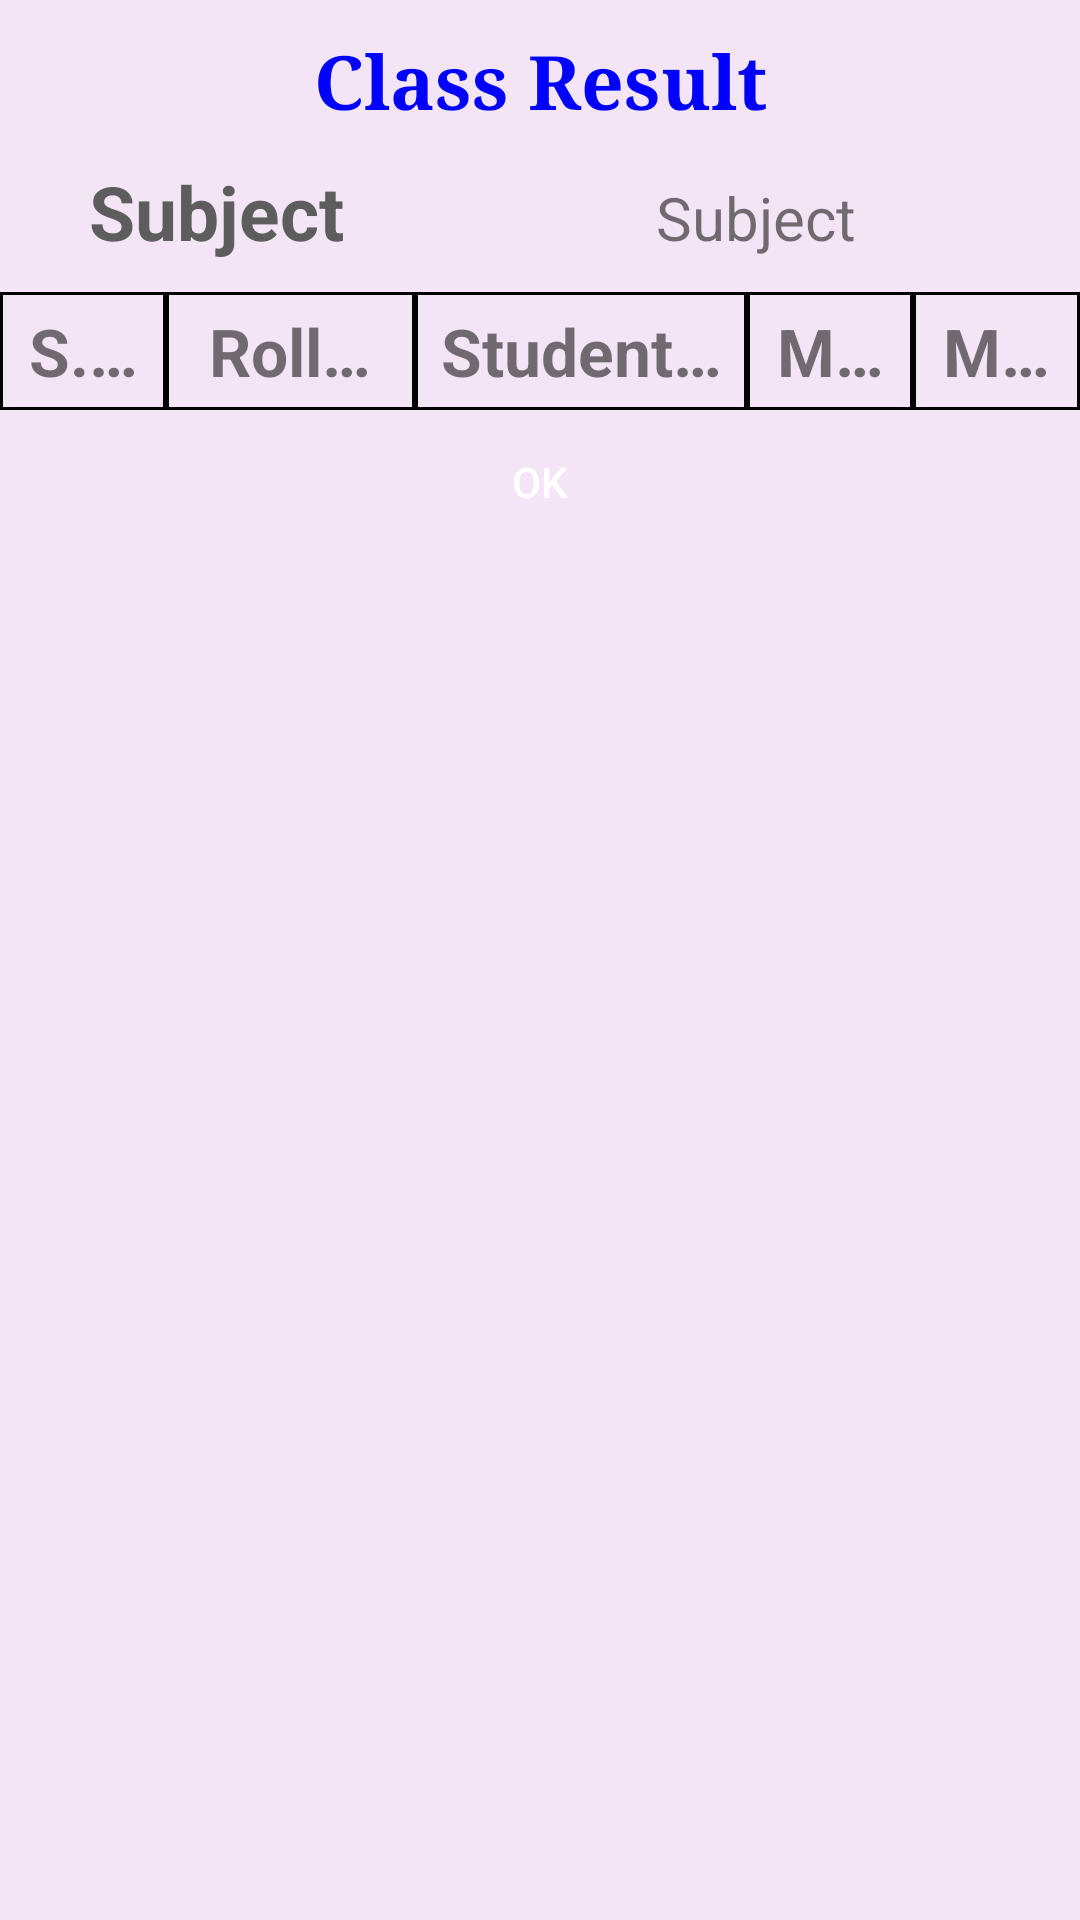

Android layout source for this screen:
<!-- AndroidManifest.xml: application theme AppTheme -->
<!-- res/layout/activity_show_result.xml -->
<?xml version="1.0" encoding="utf-8"?>
<LinearLayout xmlns:android="http://schemas.android.com/apk/res/android"
    android:orientation="vertical" android:layout_width="match_parent"
    android:layout_height="match_parent"
    android:background="@color/light">
    <TextView
        android:layout_width="match_parent"
        android:layout_height="wrap_content"
        android:text="@string/tv_show_result"
        android:typeface="serif"
        android:textColor="#0000ff"
        android:textStyle="bold"
        android:textSize="25sp"
        android:layout_marginTop="10dp"
        android:gravity="center"/>

    <LinearLayout
        android:layout_width="match_parent"
        android:layout_height="wrap_content"
        android:orientation="horizontal"
        android:paddingTop="10dp">

        <TextView
            android:layout_width="0dp"
            android:layout_height="wrap_content"
            android:textColor="#5d5d5d"
            android:text="@string/tv_subject"
            android:gravity="center"
            android:layout_weight="40"
            android:textSize="25sp"
            android:textStyle="bold"
            android:paddingLeft="10dp"
            android:paddingRight="10dp"
            />

        <TextView
            android:layout_width="0dp"
            android:layout_height="wrap_content"
            android:text="@string/tv_subject"
            android:gravity="center_horizontal"
            android:layout_weight="60"
            android:textSize="20sp"
            android:singleLine="true"
            android:id="@+id/subject_textView"
            />


    </LinearLayout>

    <LinearLayout
        android:layout_width = "match_parent"
        android:layout_height = "wrap_content"
        android:paddingTop="10dp">

        <TextView
            android:layout_width = "0dp"
            android:layout_height = "wrap_content"
            android:layout_weight = "1"
            android:padding = "5dp"
            android:text = "@string/tv_sno"
            android:textStyle="bold"
            android:textSize="22sp"
            android:background = "@drawable/cell_shape"
            android:singleLine="true"
            android:gravity="center"
            />

        <TextView
            android:layout_width = "0dp"
            android:layout_height = "wrap_content"
            android:layout_weight = "1.5"
            android:padding = "5dp"
            android:text = "@string/tv_student_rollno"
            android:textStyle="bold"
            android:textSize="22sp"
            android:background = "@drawable/cell_shape"
            android:singleLine="true"
            android:gravity="center"
            />

        <TextView
            android:layout_width = "0dp"
            android:layout_height = "wrap_content"
            android:layout_weight = "2"
            android:padding = "5dp"
            android:text = "@string/tv_student_name"
            android:textStyle="bold"
            android:textSize="22sp"
            android:background = "@drawable/cell_shape"
            android:singleLine="true"
            android:gravity="center"
            />

        <TextView
            android:layout_width = "0dp"
            android:layout_height = "wrap_content"
            android:layout_weight = "1"
            android:padding = "5dp"
            android:text = "@string/tv_student_marks"
            android:textStyle="bold"
            android:textSize="22sp"
            android:background = "@drawable/cell_shape"
            android:singleLine="true"
            android:gravity="center"
            />
        <TextView
            android:layout_width = "0dp"
            android:layout_height = "wrap_content"
            android:layout_weight = "1"
            android:padding = "5dp"
            android:text = "@string/tv_max_mark"
            android:textStyle="bold"
            android:textSize="22sp"
            android:background = "@drawable/cell_shape"
            android:singleLine="true"
            android:gravity="center"
            />
        </LinearLayout>
            <ListView
                android:id="@+id/listView5"
                android:layout_width="match_parent"
                android:layout_height="wrap_content" >
            </ListView>

    <Button
        android:layout_width="wrap_content"
        android:layout_height="wrap_content"
        android:text="@string/btnOk"
        android:textColor="#fff"
        android:background="@drawable/btn"
        android:layout_gravity="center"
        android:id="@+id/result_show_btn"
        />
</LinearLayout>
<!-- resources referenced by this layout -->
<resources>
  <color name="light">#F3E5F5</color>
  <!-- drawable cell_shape (drawable) -->
  <?xml version="1.0" encoding="utf-8"?>
  <shape xmlns:android = "http://schemas.android.com/apk/res/android"
      android:shape="rectangle">
  
          <stroke android:width="1dp" android:color="#000000" />
          <padding android:left="1dp" android:top="1dp" android:right="1dp"
              android:bottom="1dp" />
  
  </shape >
  <string name="btnOk">OK</string>
  <string name="tv_max_mark">Max. Marks</string>
  <string name="tv_show_result">Class Result</string>
  <string name="tv_sno">S.No.</string>
  <string name="tv_student_marks">Marks</string>
  <string name="tv_student_name">Student Name</string>
  <string name="tv_student_rollno">Roll No.</string>
  <string name="tv_subject">Subject</string>
  <style name="AppTheme" parent="Theme.AppCompat.Light.DarkActionBar">
          
          <item name="colorPrimary">@color/colorPrimary</item>
          <item name="colorPrimaryDark">@color/colorPrimaryDark</item>
          <item name="colorAccent">@color/colorAccent</item>
      </style>
  <color name="colorPrimary">#3F51B5</color>
  <color name="colorPrimaryDark">#303F9F</color>
  <color name="colorAccent">#FF4081</color>
</resources>
